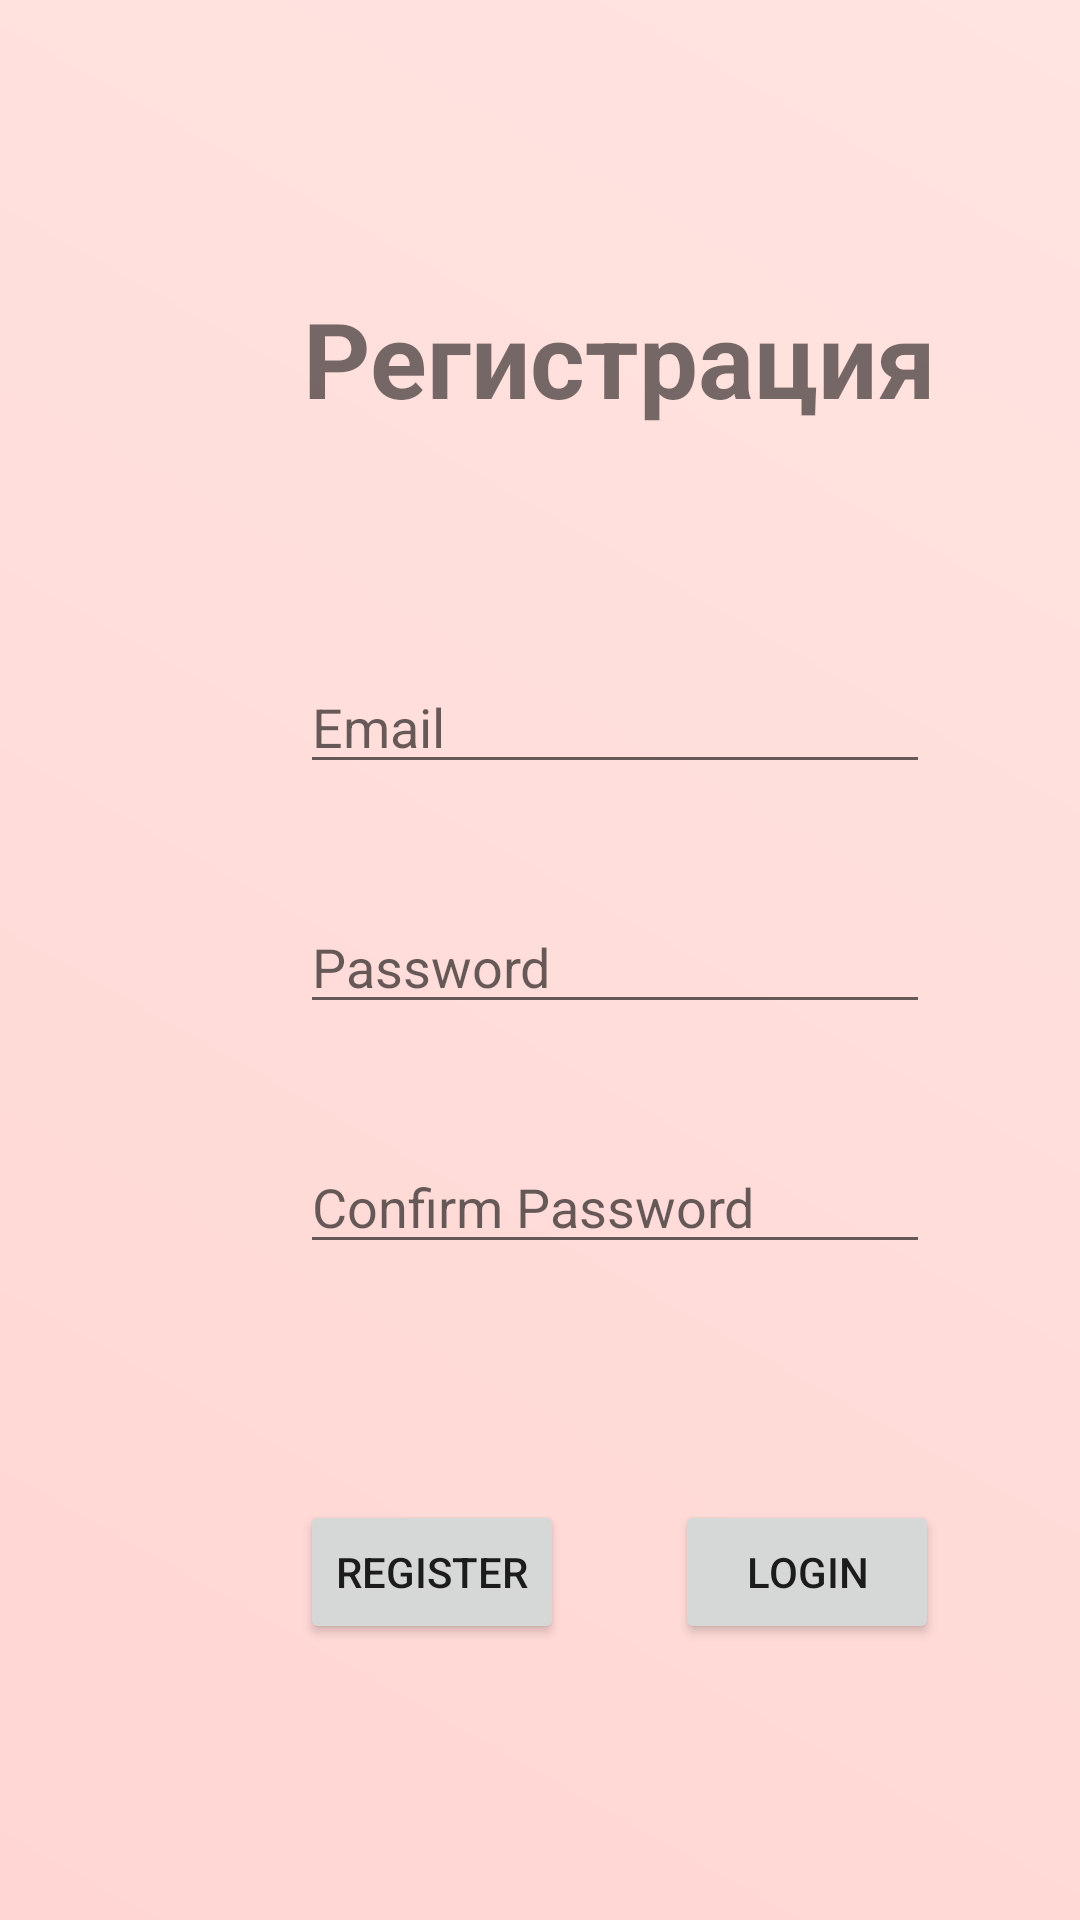

Android layout source for this screen:
<!-- AndroidManifest.xml: application theme AppTheme -->
<!-- res/layout/activity_register.xml -->
<?xml version="1.0" encoding="utf-8"?>

<RelativeLayout xmlns:android="http://schemas.android.com/apk/res/android"
    xmlns:tools="http://schemas.android.com/tools"
    android:layout_width="match_parent"
    android:layout_height="match_parent"
    tools:context=".loginActivity.RegisterActivity"
    android:background="@drawable/gradient">


    <EditText
        android:id="@+id/email"
        android:layout_width="wrap_content"
        android:layout_height="wrap_content"
        android:layout_alignParentStart="true"
        android:layout_alignParentTop="true"
        android:layout_marginStart="100dp"
        android:layout_marginTop="220dp"
        android:ems="10"
        android:hint="Email"
        android:inputType="textPersonName" />

    <EditText
        android:id="@+id/password"
        android:layout_width="wrap_content"
        android:layout_height="wrap_content"
        android:layout_alignParentStart="true"
        android:layout_alignParentTop="true"
        android:layout_marginStart="100dp"
        android:layout_marginTop="300dp"
        android:ems="10"
        android:hint="Password"
        android:inputType="textPassword" />

    <EditText
        android:id="@+id/cPassword"
        android:layout_width="wrap_content"
        android:layout_height="wrap_content"
        android:layout_alignParentStart="true"
        android:layout_alignParentTop="true"
        android:layout_marginStart="100dp"
        android:layout_marginTop="380dp"
        android:ems="10"
        android:hint="Confirm Password"
        android:inputType="textPassword" />

    <Button
        android:id="@+id/register"
        android:layout_width="wrap_content"
        android:layout_height="wrap_content"
        android:layout_alignParentStart="true"
        android:layout_alignParentTop="true"
        android:layout_marginStart="100dp"
        android:layout_marginTop="500dp"
        android:text="Register" />

    <Button
        android:id="@+id/fLogin"
        android:layout_width="wrap_content"
        android:layout_height="wrap_content"
        android:layout_alignParentStart="true"
        android:layout_alignParentTop="true"
        android:layout_marginStart="225dp"
        android:layout_marginTop="500dp"
        android:text="login" />

    <TextView
        android:id="@+id/textView11"
        android:layout_width="wrap_content"
        android:layout_height="wrap_content"
        android:layout_alignParentStart="true"
        android:layout_alignParentTop="true"
        android:layout_marginStart="101dp"
        android:layout_marginTop="96dp"
        android:text="Регистрация"
        android:textSize="35dp"
        android:textStyle="bold" />
</RelativeLayout>
<!-- resources referenced by this layout -->
<resources>
  <!-- drawable gradient (drawable) -->
  <?xml version="1.0" encoding="utf-8"?>
  
  <shape xmlns:android="http://schemas.android.com/apk/res/android">
      <gradient
          android:angle="225"
          android:endColor="#FFd6d3"
          android:startColor="#FFE4E1" />
  </shape>
  <style name="AppTheme" parent="Theme.AppCompat.Light.DarkActionBar">
          <item name="android:windowNoTitle">true</item>
          
          <item name="colorPrimary">@color/colorPrimary</item>
          <item name="colorPrimaryDark">@color/colorPrimaryDark</item>
          <item name="colorAccent">@color/colorAccent</item>
          <item name="windowActionBar">false</item>
          <item name="windowNoTitle">true</item>
      </style>
  <color name="colorPrimary">#F10026</color>
  <color name="colorPrimaryDark">#F83E5B</color>
  <color name="colorAccent">#F87085</color>
</resources>
